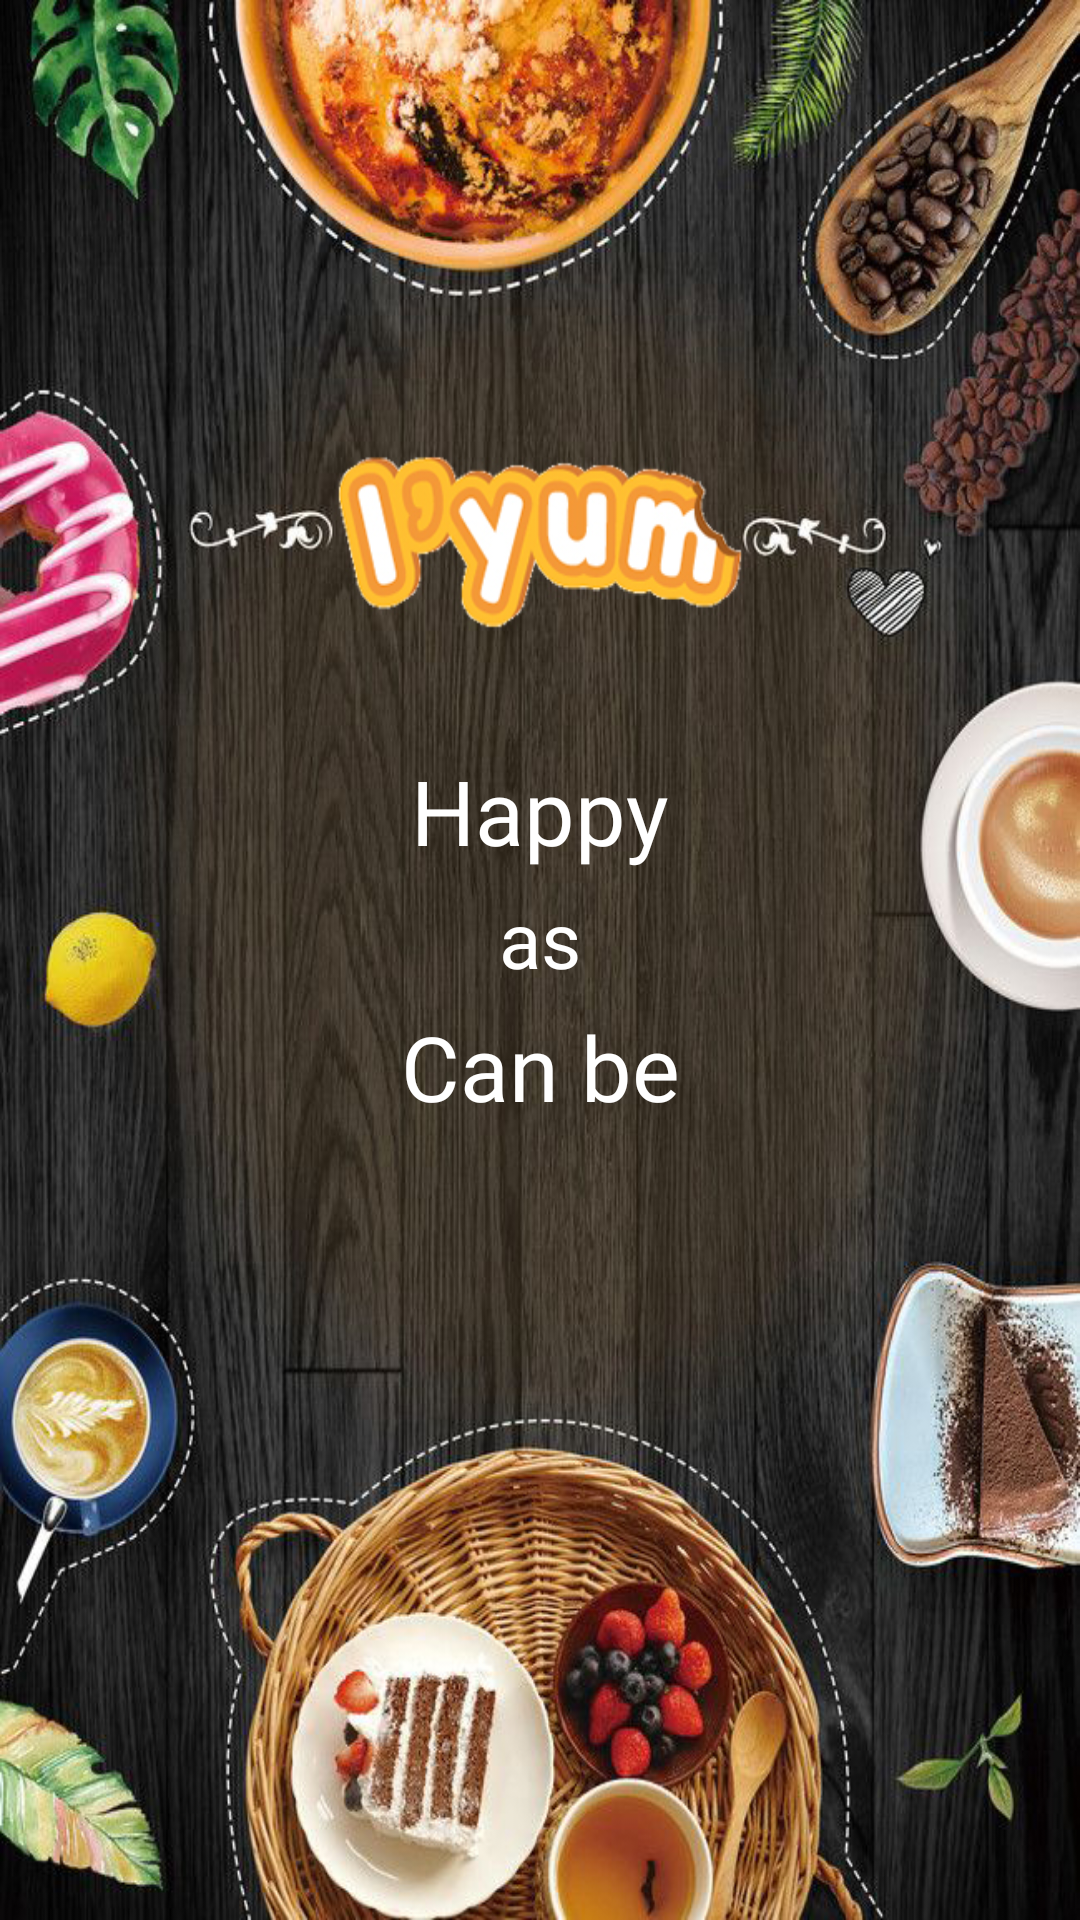

This screen was rendered from an Android layout file. Write that file and the resources it references.
<!-- AndroidManifest.xml: application theme Theme.Mini_Projet -->
<!-- res/layout/splash_screen.xml -->
<?xml version="1.0" encoding="utf-8"?>
<androidx.constraintlayout.widget.ConstraintLayout xmlns:android="http://schemas.android.com/apk/res/android"
    xmlns:app="http://schemas.android.com/apk/res-auto"
    xmlns:tools="http://schemas.android.com/tools"
    android:layout_width="match_parent"
    android:layout_height="match_parent"
    tools:context=".views.Splash_screen"
    android:background="@drawable/backsplashv2">
    <TextView
        android:id="@+id/TopTextView"
        android:layout_width="wrap_content"
        android:layout_height="wrap_content"
        android:text="Happy"
        android:textSize="30sp"
        android:textColor="#fff"
        android:fontFamily="@font/poppins"
        app:layout_constraintTop_toTopOf="parent"
        app:layout_constraintRight_toRightOf="parent"
        app:layout_constraintLeft_toLeftOf="parent"
        android:layout_marginTop="250dp"
        />
    <TextView
        android:id="@+id/MiddleTextView"
        android:layout_width="wrap_content"
        android:layout_height="wrap_content"
        android:text="as"
        android:textSize="26sp"
        android:textColor="#fff"
        android:fontFamily="@font/poppins"
        app:layout_constraintTop_toBottomOf="@id/TopTextView"
        app:layout_constraintRight_toRightOf="parent"
        app:layout_constraintLeft_toLeftOf="parent"
        android:layout_marginTop="5dp"
        />

    <TextView
        android:id="@+id/DownTextView"
        android:layout_width="wrap_content"
        android:layout_height="wrap_content"
        android:layout_marginTop="5dp"
        android:fontFamily="@font/poppins"
        android:text="Can be"
        android:textColor="#fff"
        android:textSize="30sp"
        app:layout_constraintLeft_toLeftOf="parent"
        app:layout_constraintRight_toRightOf="parent"
        app:layout_constraintTop_toBottomOf="@id/MiddleTextView" />
</androidx.constraintlayout.widget.ConstraintLayout>
<!-- resources referenced by this layout -->
<resources>
  <!-- drawable backsplashv2: jpg bitmap (drawable, 384250 bytes) -->
  <style name="Theme.Mini_Projet" parent="Theme.MaterialComponents.Light.NoActionBar.Bridge">
          
          <item name="colorPrimary">@color/purple_500</item>
          <item name="colorPrimaryVariant">@color/purple_700</item>
          <item name="colorOnPrimary">@color/white</item>
          
          <item name="colorSecondary">@color/teal_200</item>
          <item name="colorSecondaryVariant">@color/teal_700</item>
          <item name="colorOnSecondary">@color/black</item>
          
          <item name="android:statusBarColor" tools:targetApi="l">?attr/colorPrimaryVariant</item>
          
          <item name="materialCalendarStyle">@style/Widget.MaterialComponents.MaterialCalendar</item>
          <item name="materialCalendarFullscreenTheme">@style/ThemeOverlay.MaterialComponents.MaterialCalendar.Fullscreen</item>
          <item name="materialCalendarTheme">@style/ThemeOverlay.MaterialComponents.MaterialCalendar</item>
      </style>
  <color name="purple_500">#FF6200EE</color>
  <color name="purple_700">#FF3700B3</color>
  <color name="white">#FFFFFFFF</color>
  <color name="teal_200">#FF03DAC5</color>
  <color name="teal_700">#FF018786</color>
  <color name="black">#FF000000</color>
</resources>
